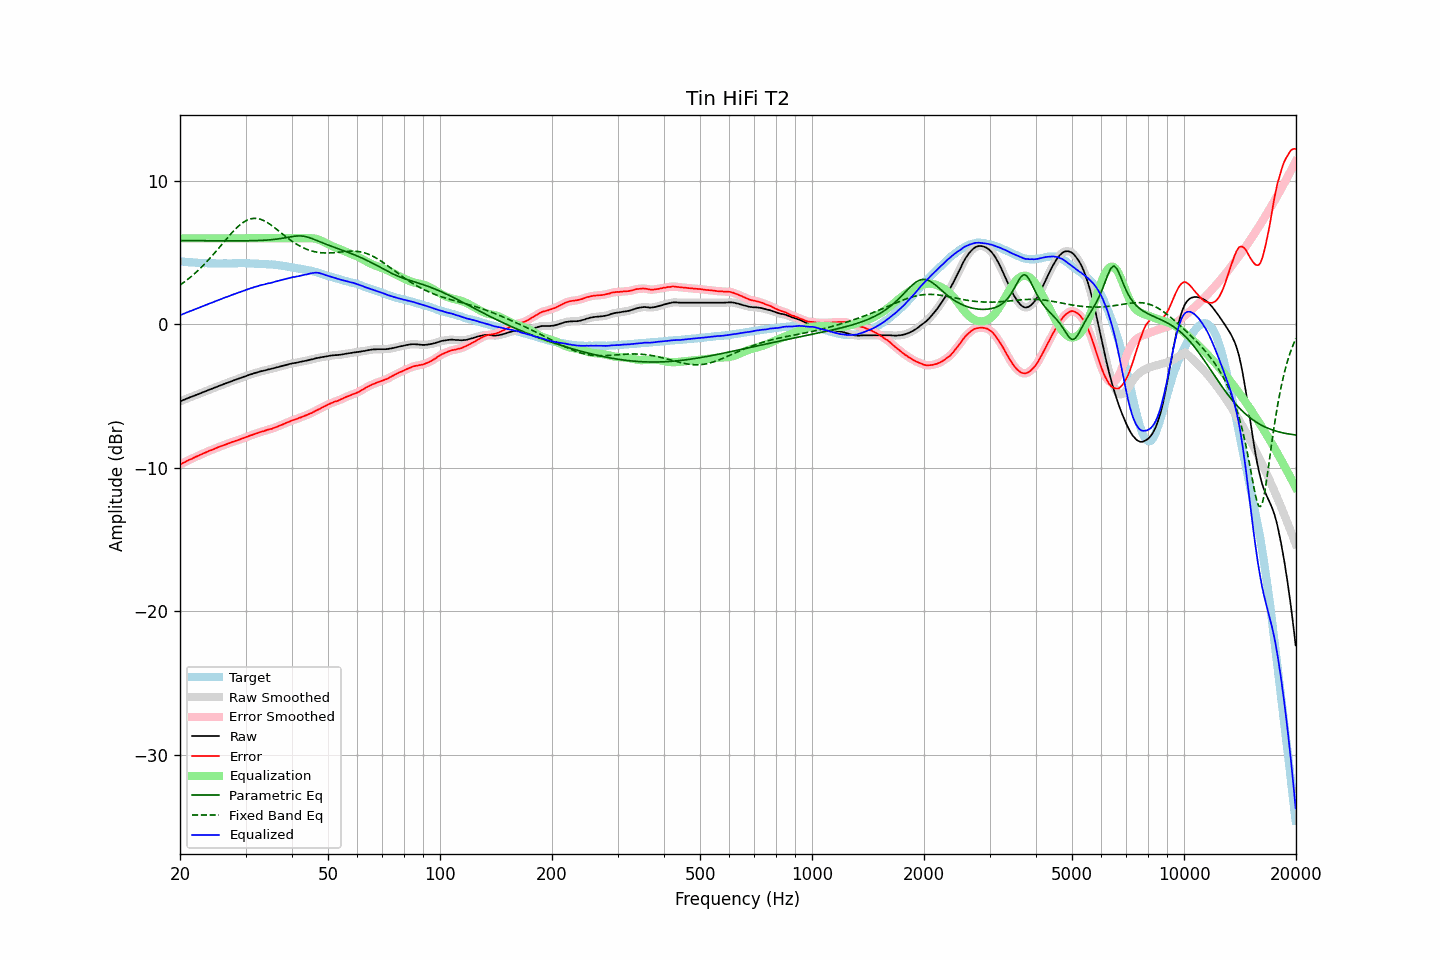

The table this chart was drawn from, first rows:
frequency, raw, error, smoothed, error_smoothed, equalization, parametric_eq, fixed_band_eq, equalized_raw, equalized_smoothed, target
20.00, -5.36, -9.76, -5.36, -9.76, 6.00, 5.84, 2.74, 0.64, 0.64, 4.40
20.20, -5.32, -9.71, -5.31, -9.70, 6.00, 5.84, 2.82, 0.68, 0.69, 4.39
20.40, -5.26, -9.64, -5.27, -9.65, 6.00, 5.84, 2.90, 0.74, 0.73, 4.38
20.61, -5.23, -9.60, -5.22, -9.59, 6.00, 5.84, 2.98, 0.77, 0.78, 4.37
20.81, -5.17, -9.52, -5.18, -9.53, 6.00, 5.84, 3.07, 0.83, 0.82, 4.35
21.02, -5.14, -9.47, -5.13, -9.47, 6.00, 5.84, 3.16, 0.86, 0.87, 4.34
21.23, -5.09, -9.41, -5.09, -9.42, 6.00, 5.84, 3.25, 0.91, 0.91, 4.33
21.44, -5.04, -9.38, -5.05, -9.37, 6.00, 5.83, 3.34, 0.96, 0.95, 4.34
21.66, -5.01, -9.32, -5.00, -9.32, 6.00, 5.83, 3.43, 0.99, 1.00, 4.32
21.87, -4.95, -9.27, -4.96, -9.27, 6.00, 5.83, 3.53, 1.05, 1.04, 4.32
22.09, -4.91, -9.21, -4.92, -9.22, 6.00, 5.83, 3.63, 1.09, 1.08, 4.30
22.31, -4.87, -9.17, -4.87, -9.17, 6.00, 5.83, 3.74, 1.13, 1.13, 4.30
22.54, -4.83, -9.11, -4.83, -9.12, 6.00, 5.83, 3.84, 1.17, 1.17, 4.29
22.76, -4.78, -9.07, -4.78, -9.06, 6.00, 5.83, 3.95, 1.22, 1.22, 4.28
22.99, -4.74, -9.01, -4.74, -9.01, 6.00, 5.83, 4.06, 1.26, 1.26, 4.27
23.22, -4.70, -8.96, -4.69, -8.96, 6.00, 5.83, 4.18, 1.30, 1.31, 4.26
23.45, -4.65, -8.92, -4.65, -8.91, 6.00, 5.83, 4.29, 1.35, 1.35, 4.27
23.69, -4.61, -8.87, -4.60, -8.86, 6.00, 5.83, 4.41, 1.39, 1.40, 4.26
23.92, -4.55, -8.81, -4.56, -8.82, 6.00, 5.83, 4.53, 1.45, 1.44, 4.25
24.16, -4.51, -8.78, -4.52, -8.77, 6.00, 5.83, 4.66, 1.49, 1.48, 4.26
24.40, -4.47, -8.74, -4.47, -8.73, 6.00, 5.83, 4.78, 1.53, 1.53, 4.26
24.65, -4.43, -8.69, -4.43, -8.69, 6.00, 5.83, 4.91, 1.57, 1.57, 4.26
24.89, -4.38, -8.64, -4.38, -8.64, 6.00, 5.83, 5.04, 1.62, 1.62, 4.26
25.14, -4.34, -8.59, -4.34, -8.59, 6.00, 5.83, 5.17, 1.66, 1.66, 4.25
25.39, -4.29, -8.54, -4.30, -8.55, 6.00, 5.83, 5.30, 1.71, 1.70, 4.25
25.65, -4.26, -8.50, -4.26, -8.50, 6.00, 5.82, 5.44, 1.74, 1.74, 4.25
25.91, -4.22, -8.46, -4.21, -8.46, 6.00, 5.82, 5.57, 1.78, 1.79, 4.25
26.16, -4.16, -8.42, -4.17, -8.42, 6.00, 5.82, 5.70, 1.84, 1.83, 4.26
26.43, -4.13, -8.38, -4.13, -8.38, 6.00, 5.82, 5.84, 1.87, 1.87, 4.25
26.69, -4.09, -8.34, -4.09, -8.34, 6.00, 5.82, 5.97, 1.91, 1.91, 4.25
26.96, -4.05, -8.30, -4.05, -8.30, 6.00, 5.82, 6.10, 1.95, 1.95, 4.25
27.23, -4.01, -8.26, -4.00, -8.25, 6.00, 5.82, 6.23, 1.99, 2.00, 4.25
27.50, -3.96, -8.21, -3.96, -8.21, 6.00, 5.82, 6.35, 2.04, 2.04, 4.25
27.77, -3.91, -8.17, -3.92, -8.17, 6.00, 5.82, 6.48, 2.09, 2.08, 4.26
28.05, -3.88, -8.13, -3.87, -8.13, 6.00, 5.82, 6.59, 2.12, 2.13, 4.26
28.33, -3.84, -8.10, -3.84, -8.10, 6.00, 5.82, 6.70, 2.16, 2.16, 4.27
28.62, -3.80, -8.06, -3.80, -8.06, 6.00, 5.82, 6.81, 2.20, 2.20, 4.27
28.90, -3.76, -8.03, -3.76, -8.03, 6.00, 5.82, 6.91, 2.24, 2.24, 4.27
29.19, -3.72, -7.99, -3.72, -7.99, 6.00, 5.82, 7.00, 2.28, 2.28, 4.27
29.48, -3.68, -7.95, -3.68, -7.95, 6.00, 5.83, 7.08, 2.32, 2.32, 4.27
29.78, -3.64, -7.90, -3.64, -7.90, 6.00, 5.83, 7.16, 2.36, 2.36, 4.27
30.08, -3.60, -7.86, -3.60, -7.86, 6.00, 5.83, 7.22, 2.40, 2.40, 4.27
30.38, -3.56, -7.81, -3.55, -7.81, 6.00, 5.83, 7.28, 2.44, 2.45, 4.26
30.68, -3.52, -7.77, -3.52, -7.77, 6.00, 5.83, 7.32, 2.48, 2.48, 4.25
30.99, -3.48, -7.73, -3.48, -7.73, 6.00, 5.83, 7.36, 2.52, 2.52, 4.25
31.30, -3.45, -7.70, -3.44, -7.69, 6.00, 5.84, 7.38, 2.55, 2.56, 4.25
31.61, -3.41, -7.65, -3.41, -7.65, 6.00, 5.84, 7.39, 2.59, 2.59, 4.25
31.93, -3.38, -7.60, -3.38, -7.61, 6.00, 5.84, 7.39, 2.62, 2.62, 4.23
32.24, -3.34, -7.58, -3.34, -7.57, 6.00, 5.84, 7.38, 2.66, 2.66, 4.23
32.57, -3.31, -7.53, -3.31, -7.53, 6.00, 5.85, 7.36, 2.69, 2.69, 4.22
32.89, -3.28, -7.50, -3.28, -7.50, 6.00, 5.85, 7.33, 2.72, 2.72, 4.22
33.22, -3.25, -7.46, -3.25, -7.46, 6.00, 5.86, 7.29, 2.75, 2.75, 4.22
33.55, -3.23, -7.44, -3.22, -7.43, 6.00, 5.86, 7.24, 2.77, 2.78, 4.21
33.89, -3.20, -7.40, -3.19, -7.40, 6.00, 5.87, 7.18, 2.80, 2.81, 4.20
34.23, -3.17, -7.36, -3.17, -7.36, 6.00, 5.88, 7.12, 2.83, 2.83, 4.19
34.57, -3.14, -7.32, -3.14, -7.32, 6.00, 5.89, 7.05, 2.86, 2.86, 4.19
34.92, -3.12, -7.29, -3.11, -7.29, 6.00, 5.89, 6.98, 2.88, 2.89, 4.17
35.27, -3.09, -7.28, -3.09, -7.26, 6.00, 5.91, 6.90, 2.91, 2.91, 4.19
35.62, -3.06, -7.22, -3.06, -7.23, 6.00, 5.92, 6.81, 2.94, 2.94, 4.17
35.97, -3.02, -7.19, -3.03, -7.19, 6.00, 5.93, 6.73, 2.98, 2.97, 4.16
... 635 more rows
